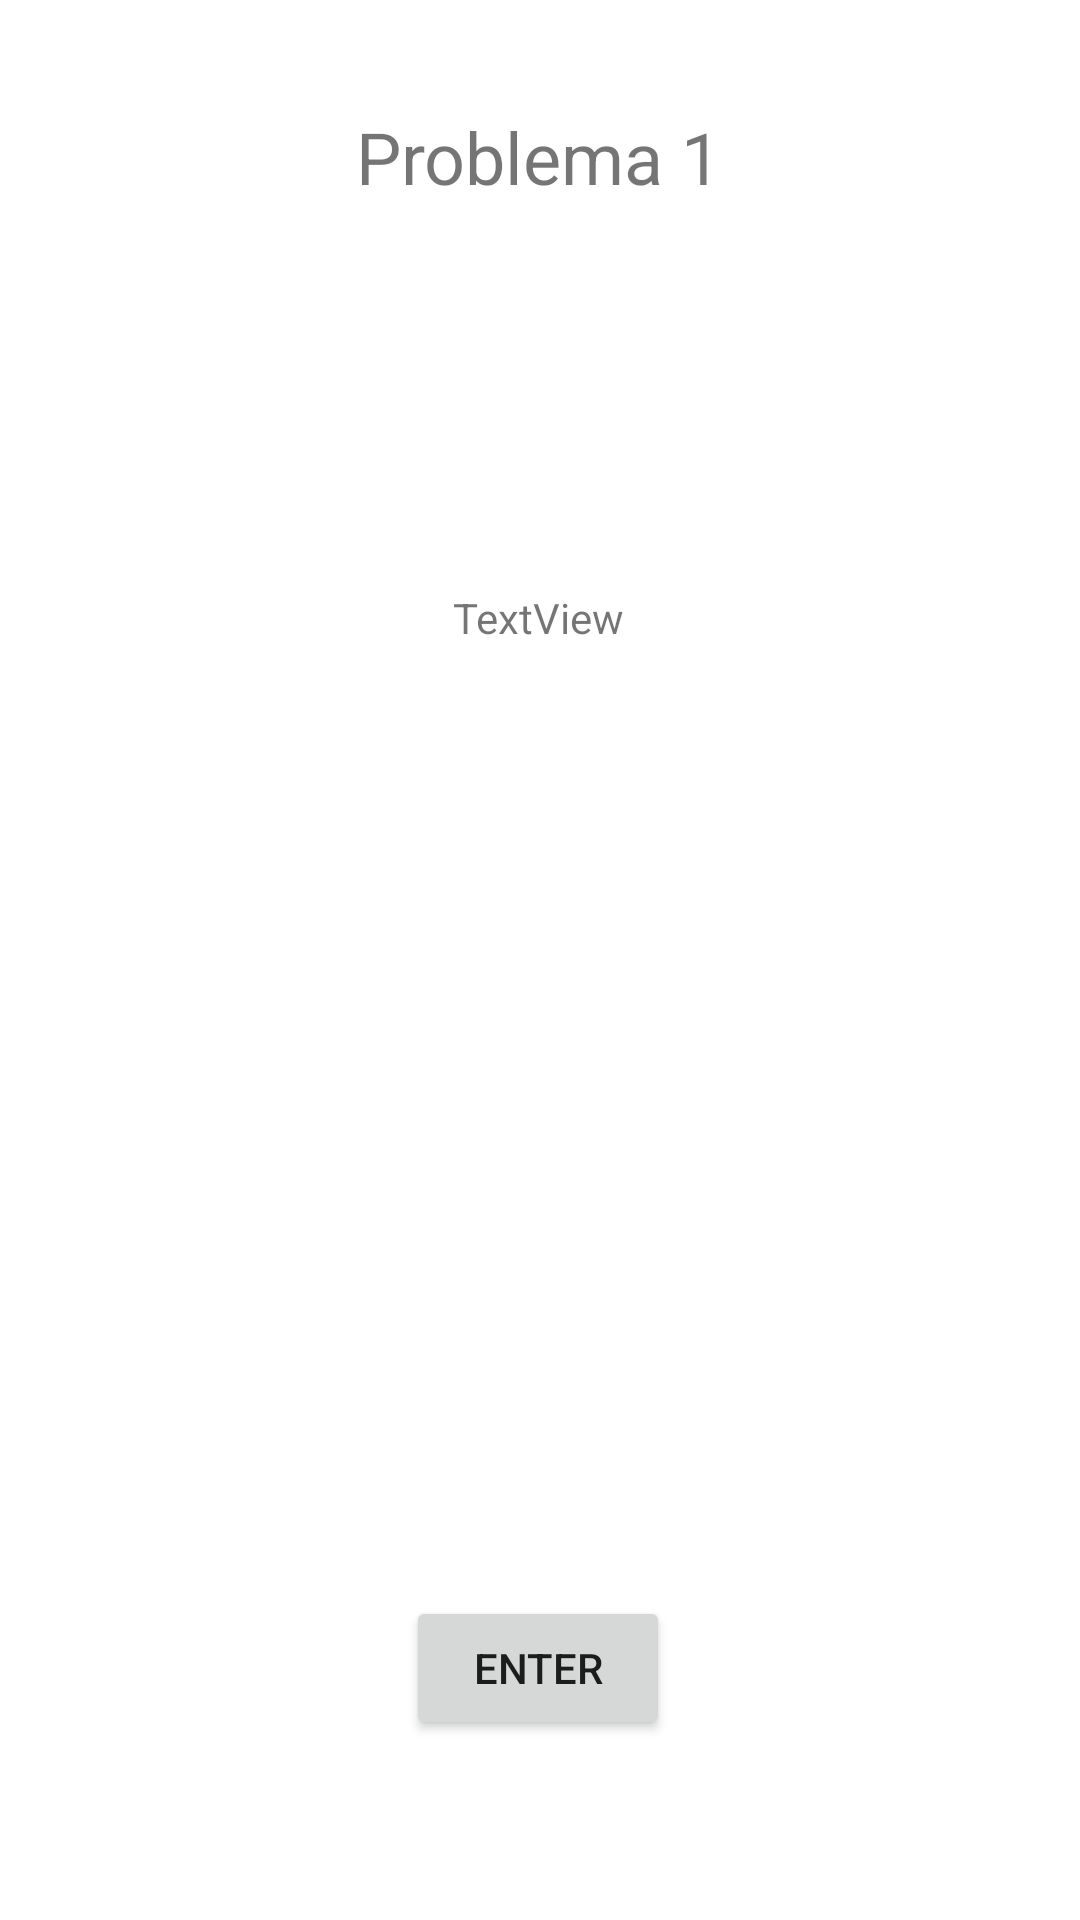

Reconstruct the res/layout file that produces this screen, plus the resources it refers to.
<!-- AndroidManifest.xml: application theme Theme.PMM_40FuncionesDeExtension_SerranoCanoRuben_AS -->
<!-- res/layout/activity_main.xml -->
<?xml version="1.0" encoding="utf-8"?>
<androidx.constraintlayout.widget.ConstraintLayout xmlns:android="http://schemas.android.com/apk/res/android"
    xmlns:app="http://schemas.android.com/apk/res-auto"
    xmlns:tools="http://schemas.android.com/tools"
    android:layout_width="match_parent"
    android:layout_height="match_parent"
    tools:context=".MainActivity">

    <TextView
        android:id="@+id/textView2"
        android:layout_width="wrap_content"
        android:layout_height="wrap_content"
        android:layout_marginTop="36dp"
        android:text="Problema 1"
        android:textSize="24sp"
        app:layout_constraintHorizontal_bias="0.498"
        app:layout_constraintLeft_toLeftOf="parent"
        app:layout_constraintRight_toRightOf="parent"
        app:layout_constraintTop_toTopOf="parent" />

    <TextView
        android:id="@+id/tvResultado10"
        android:layout_width="wrap_content"
        android:layout_height="wrap_content"
        android:layout_marginTop="128dp"
        android:text="TextView"
        app:layout_constraintEnd_toEndOf="parent"
        app:layout_constraintHorizontal_bias="0.498"
        app:layout_constraintStart_toStartOf="parent"
        app:layout_constraintTop_toBottomOf="@+id/textView2" />

    <Button
        android:id="@+id/button"
        android:layout_width="wrap_content"
        android:layout_height="wrap_content"
        android:layout_marginBottom="60dp"
        android:text="Enter"
        app:layout_constraintBottom_toBottomOf="parent"
        app:layout_constraintEnd_toEndOf="parent"
        app:layout_constraintHorizontal_bias="0.498"
        app:layout_constraintStart_toStartOf="parent" />

</androidx.constraintlayout.widget.ConstraintLayout>
<!-- resources referenced by this layout -->
<resources>
  <style name="Theme.PMM_40FuncionesDeExtension_SerranoCanoRuben_AS" parent="Theme.MaterialComponents.DayNight.DarkActionBar">
          
          <item name="colorPrimary">@color/purple_500</item>
          <item name="colorPrimaryVariant">@color/purple_700</item>
          <item name="colorOnPrimary">@color/white</item>
          
          <item name="colorSecondary">@color/teal_200</item>
          <item name="colorSecondaryVariant">@color/teal_700</item>
          <item name="colorOnSecondary">@color/black</item>
          
          <item name="android:statusBarColor" tools:targetApi="l">?attr/colorPrimaryVariant</item>
          
      </style>
  <!-- not gathered from this repository: default colours our renderer supplied (Android Studio template values) -->
  <color name="purple_500">#FF6200EE</color>
  <color name="purple_700">#FF3700B3</color>
  <color name="teal_200">#FF03DAC5</color>
  <color name="teal_700">#FF018786</color>
  <color name="black">#FF000000</color>
  <color name="white">#FFFFFFFF</color>
</resources>
